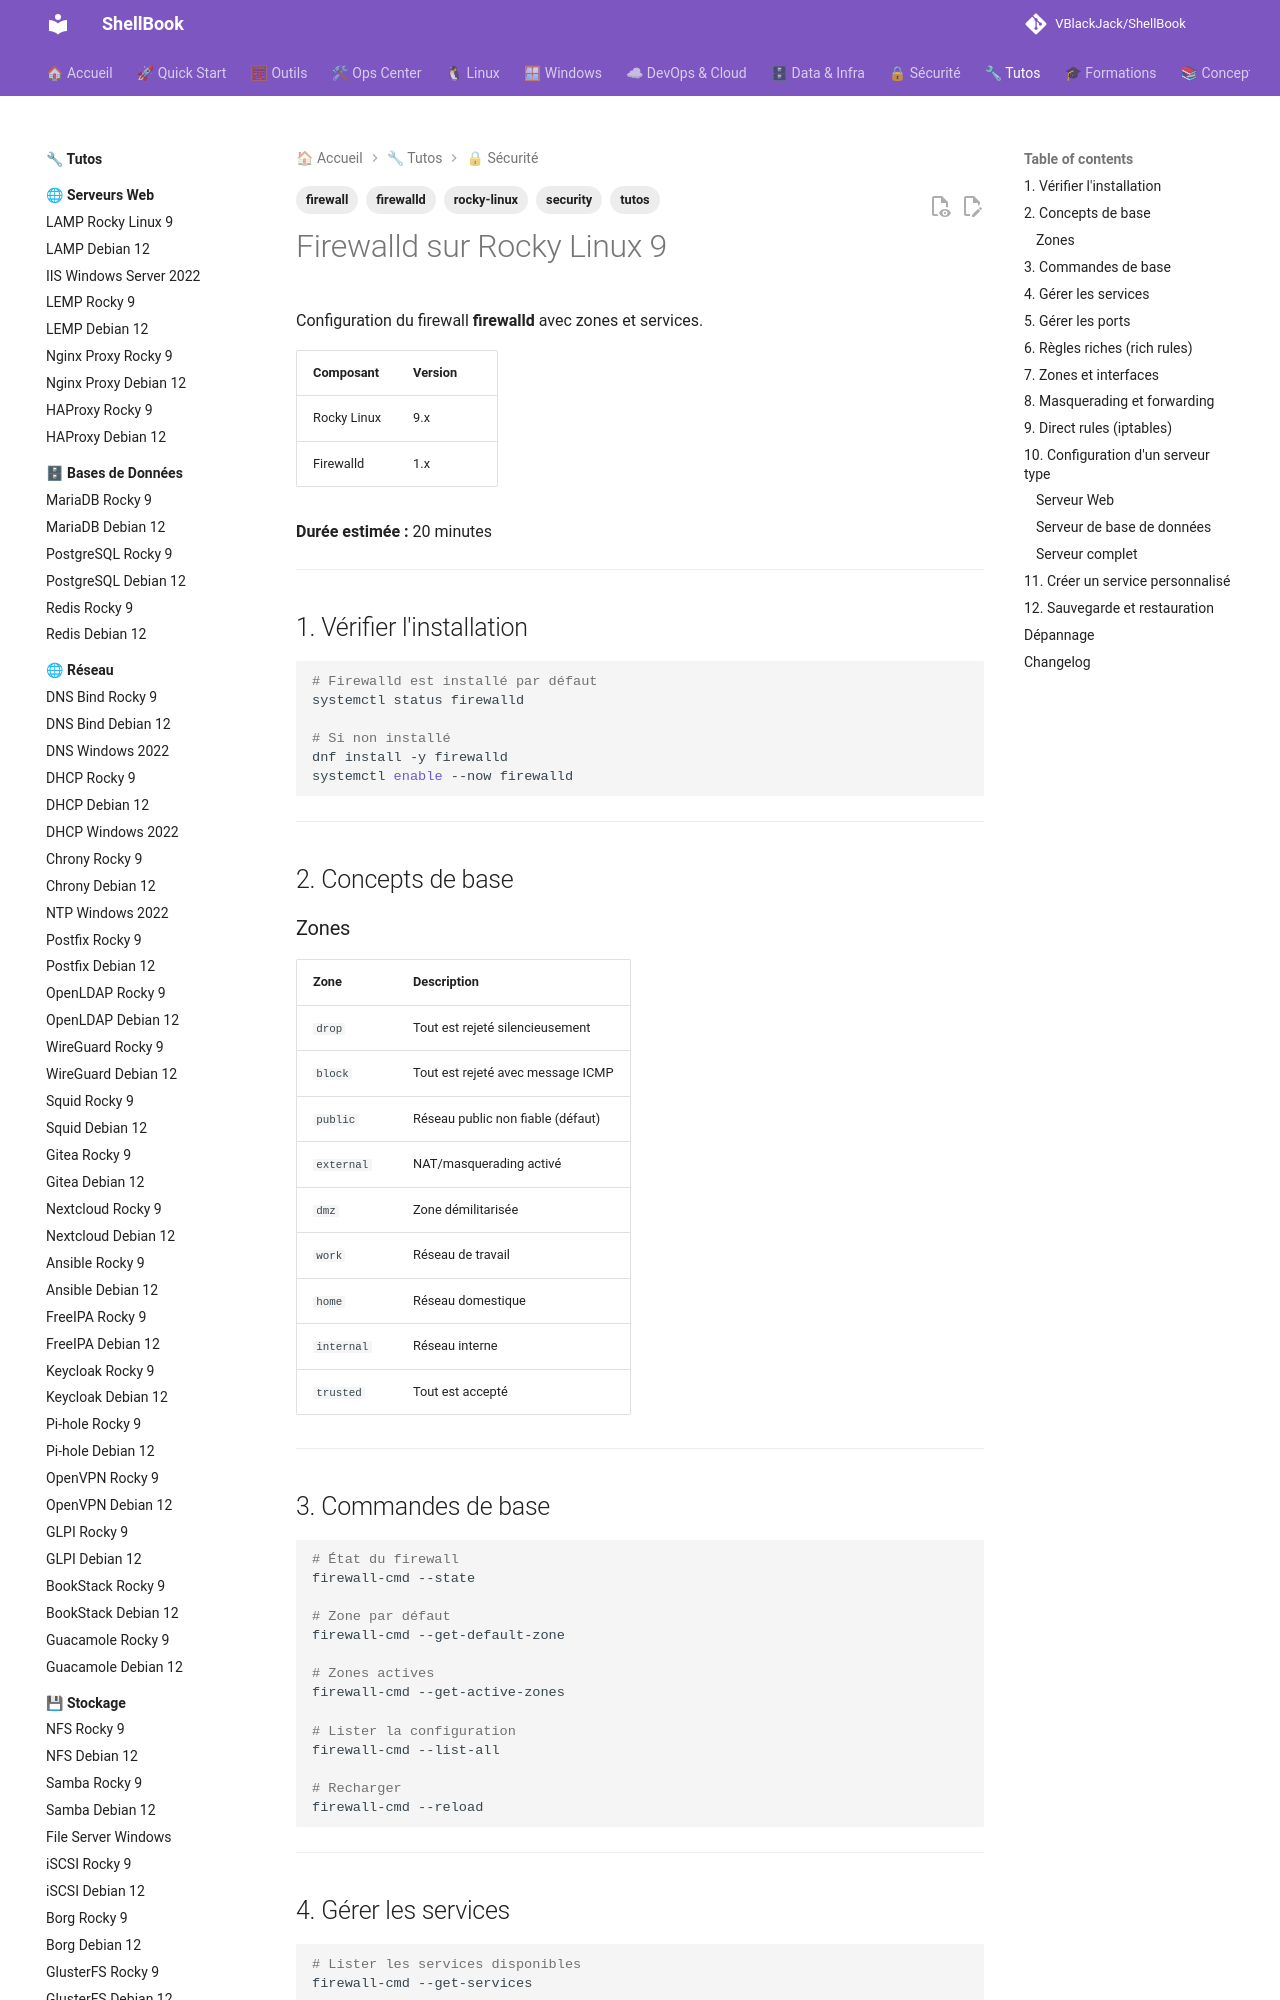

repository: VBlackJack/ShellBook · page: tutos/security/firewalld-rocky9/index.html · generator: mkdocs

---
tags:
  - tutos
  - firewall
  - firewalld
  - security
  - rocky-linux
---

# Firewalld sur Rocky Linux 9

Configuration du firewall **firewalld** avec zones et services.

| Composant | Version |
|-----------|---------|
| Rocky Linux | 9.x |
| Firewalld | 1.x |

**Durée estimée :** 20 minutes

---

## 1. Vérifier l'installation

```bash
# Firewalld est installé par défaut
systemctl status firewalld

# Si non installé
dnf install -y firewalld
systemctl enable --now firewalld
```

---

## 2. Concepts de base

### Zones

| Zone | Description |
|------|-------------|
| `drop` | Tout est rejeté silencieusement |
| `block` | Tout est rejeté avec message ICMP |
| `public` | Réseau public non fiable (défaut) |
| `external` | NAT/masquerading activé |
| `dmz` | Zone démilitarisée |
| `work` | Réseau de travail |
| `home` | Réseau domestique |
| `internal` | Réseau interne |
| `trusted` | Tout est accepté |

---

## 3. Commandes de base

```bash
# État du firewall
firewall-cmd --state

# Zone par défaut
firewall-cmd --get-default-zone

# Zones actives
firewall-cmd --get-active-zones

# Lister la configuration
firewall-cmd --list-all

# Recharger
firewall-cmd --reload
```

---

## 4. Gérer les services

```bash
# Lister les services disponibles
firewall-cmd --get-services

# Ajouter un service (temporaire)
firewall-cmd --add-service=http

# Ajouter un service (permanent)
firewall-cmd --permanent --add-service=http
firewall-cmd --permanent --add-service=https

# Supprimer un service
firewall-cmd --permanent --remove-service=cockpit

# Appliquer les changements permanents
firewall-cmd --reload

# Vérifier
firewall-cmd --list-services
```

---
